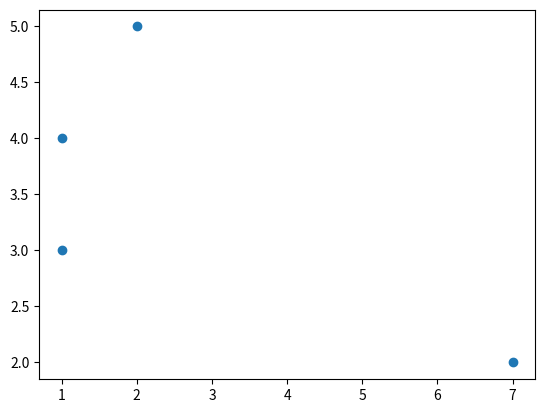

Write the Python code that produced this figure.
#%%
import numpy as np

def evalOneMax(dna):
    return int(sum(dna))

def evalDistance(dna, distance_matrix):
    total_distance = distance_matrix[dna[-1], dna[0]]
    for i in range(len(dna)-1):
        total_distance += distance_matrix[dna[i], dna[i+1]]

    return total_distance

def calcDistance(dna):
    dist = np.roll(dna,-1, axis=0) - dna
    if len(dist.shape) == 1:
        total_distance = np.sum(abs(dist))
    else:
        dist_sqr = np.sum(dist**2, axis=1)
        total_distance = np.sum(np.sqrt(dist_sqr))
    # total_distance = calcD(dna[-1], dna[0])
    # for i in range(len(dna)-1):
    #     total_distance += calcD(dna[i], dna[i+1])

    return total_distance

def calcD(val1, val2):
    return np.sqrt(np.sum((val1-val2)**2))
# %%
if __name__ == '__main__':
    dna = np.array([[1,3],[2,5],[7,2],[1,4]])
    # dna = np.array([1,6,2,4,7])
    print(calcDistance(dna))

# %%
    import matplotlib.pyplot as plt
    plt.scatter(*dna.T)

# %%
